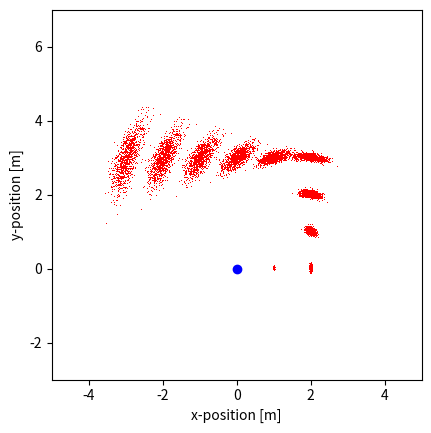

Write the Python code that produced this figure.
# -*- coding: utf-8 -*-

import numpy as np
import math
import matplotlib.pyplot as plt

# Sample from a normal distribution using 12 uniform samples.
def sample_normal_distribution(mu, sigma):
  #return sample from normal distribution with mean = a and standard deviation b
  sum_val = 0
  for i in range(0,12):
    #r_val = np.random.normal(mu,sigma,1)
    r_val = np.random.uniform(mu-sigma, mu+sigma)
    sum_val += r_val
  return sum_val/2 # replace


  """ Sample odometry motion model.
  
  Arguments:
  x -- pose of the robot before moving [x, y, theta]
  u -- odometry reading obtained from the robot [rot1, rot2, trans]
  a -- noise parameters of the motion model [a1, a2, a3, a4]
  
  """
def sample_motion_model(x, u, a):
  # replace with your computation of x_prime, y_prime, and theta_prime
  rot1 = u[0]
  rot2 = u[1]
  trans = u[2]

  del_rot1_ = rot1 + sample_normal_distribution(0, (a[0]*abs(rot1)) + (a[1]*trans))
  del_rot2_ = rot2 + sample_normal_distribution(0, (a[0]*abs(rot2)) + (a[1]*trans))
  del_trans_ = trans + sample_normal_distribution(0, a[2]*abs(trans) + a[3]*(abs(rot1)+abs(rot2)))

  x_prime = x[0] + del_trans_*math.cos(x[2] + del_rot1_)
  y_prime = x[1] + del_trans_*math.sin(x[2] + del_rot1_)
  theta_prime = x[2] + del_rot1_ + del_rot2_
  return np.array([x_prime, y_prime, theta_prime])


""" Evaluate motion model """

def main():
  # start pose
  x = [0.0, 0.0, 0.0]
  # odometry
  u = [[0.0, 0.0, 1.0],
       [0.0, 0.0, 1.0],
       [np.pi/2, 0.0, 1.0],
       [0.0, 0.0, 1.0],
       [0.0, 0.0, 1.0],
       [np.pi/2, 0.0, 1.0],
       [0.0, 0.0, 1.0],
       [0.0, 0.0, 1.0],
       [0.0, 0.0, 1.0],
       [0.0, 0.0, 1.0]]
  # noise parameters
  a = [0.02, 0.02, 0.01, 0.01]

  num_samples = 1000
  x_prime = np.zeros([num_samples, 3])
  # 1000 samples with initial pose
  for i in range(0, num_samples):
      x_prime[i,:] = x

  plt.axes().set_aspect('equal')
  plt.xlim([-5, 5])
  plt.ylim([-3, 7])
  plt.plot(x[0], x[1], "bo")
  
  # incrementally apply motion model
  for i in range(0,10):
      for j in range(0, num_samples):
        x_prime[j,:] = sample_motion_model(x_prime[j,:],u[i],a).ravel()        
      plt.plot(x_prime[:,0], x_prime[:,1], "r,")

  
  plt.xlabel("x-position [m]")
  plt.ylabel("y-position [m]")

  plt.show()

if __name__ == "__main__":
  main()


